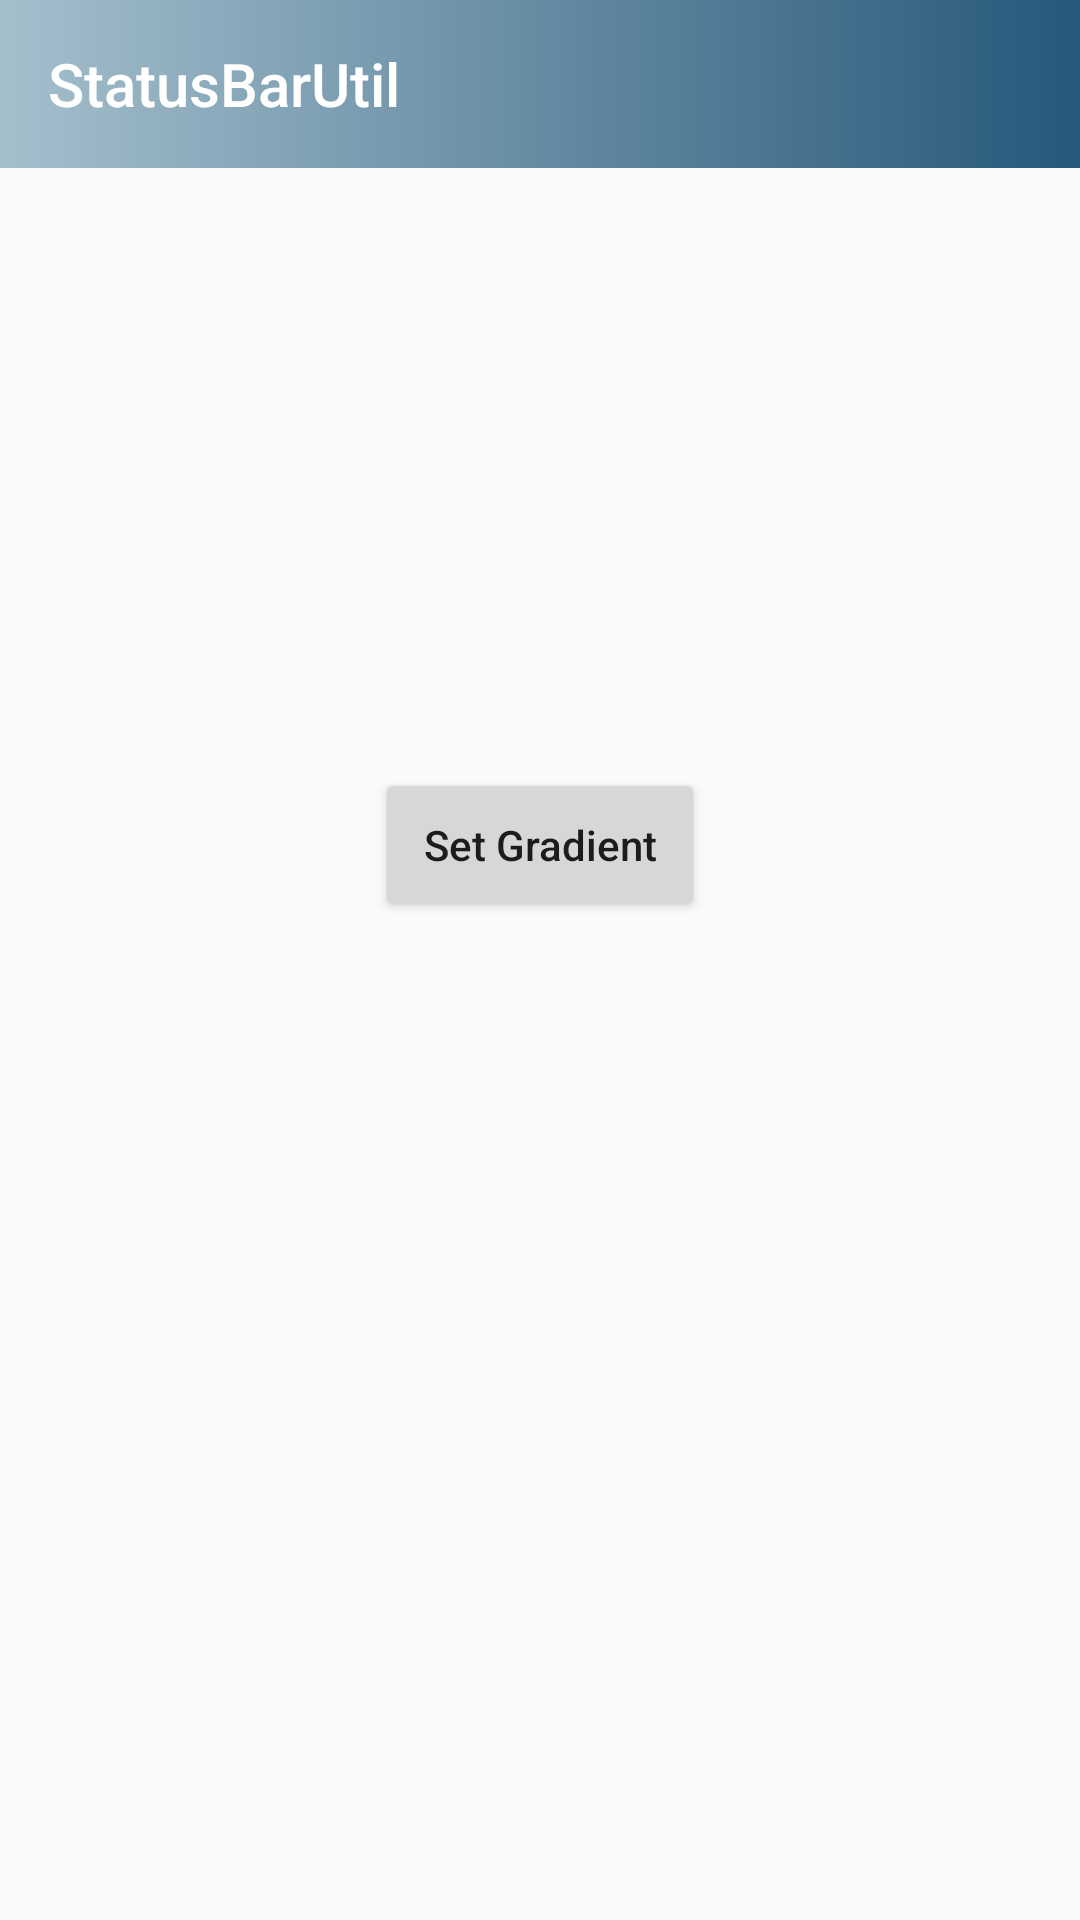

Reconstruct the res/layout file that produces this screen, plus the resources it refers to.
<!-- AndroidManifest.xml: application theme AppTheme.NoActionBar -->
<!-- res/layout/gradient_color.xml -->
<?xml version="1.0" encoding="utf-8"?>
<LinearLayout xmlns:android="http://schemas.android.com/apk/res/android"
    xmlns:app="http://schemas.android.com/apk/res-auto"
    android:layout_width="match_parent"
    android:layout_height="match_parent"
    android:orientation="vertical">

    <android.support.v7.widget.Toolbar
        android:id="@+id/toolbar"
        android:layout_width="match_parent"
        android:layout_height="?attr/actionBarSize"
        android:background="@drawable/gradient_color"
        app:title="@string/app_name"
        app:titleTextColor="@color/white" />


    <Button
        android:id="@+id/set_gradient"
        android:layout_width="wrap_content"
        android:layout_height="wrap_content"
        android:layout_gravity="center_horizontal"
        android:layout_marginTop="200dp"
        android:padding="16dp"
        android:text="@string/set_gradient"
        android:textAllCaps="false" />

    <TextView
        android:id="@+id/version_text"
        android:layout_width="wrap_content"
        android:layout_height="wrap_content"
        android:layout_gravity="center"
        android:layout_marginTop="24dp"
        android:textAllCaps="false"
        android:textColor="@color/start_blue" />
</LinearLayout>
<!-- resources referenced by this layout -->
<resources>
  <color name="start_blue">#26587a</color>
  <color name="white">#ffffff</color>
  <!-- drawable gradient_color (drawable) -->
  <?xml version="1.0" encoding="utf-8"?>
  <shape xmlns:android="http://schemas.android.com/apk/res/android">
  
      <gradient
          android:endColor="@color/start_blue"
          android:startColor="@color/end_blue"/>
  </shape>
  <string name="app_name">StatusBarUtil</string>
  <string name="set_gradient">Set Gradient</string>
  <style name="AppTheme.NoActionBar">
          <item name="windowActionBar">false</item>
          <item name="windowNoTitle">true</item>
      </style>
  <color name="end_blue">#a5bfcc</color>
</resources>
